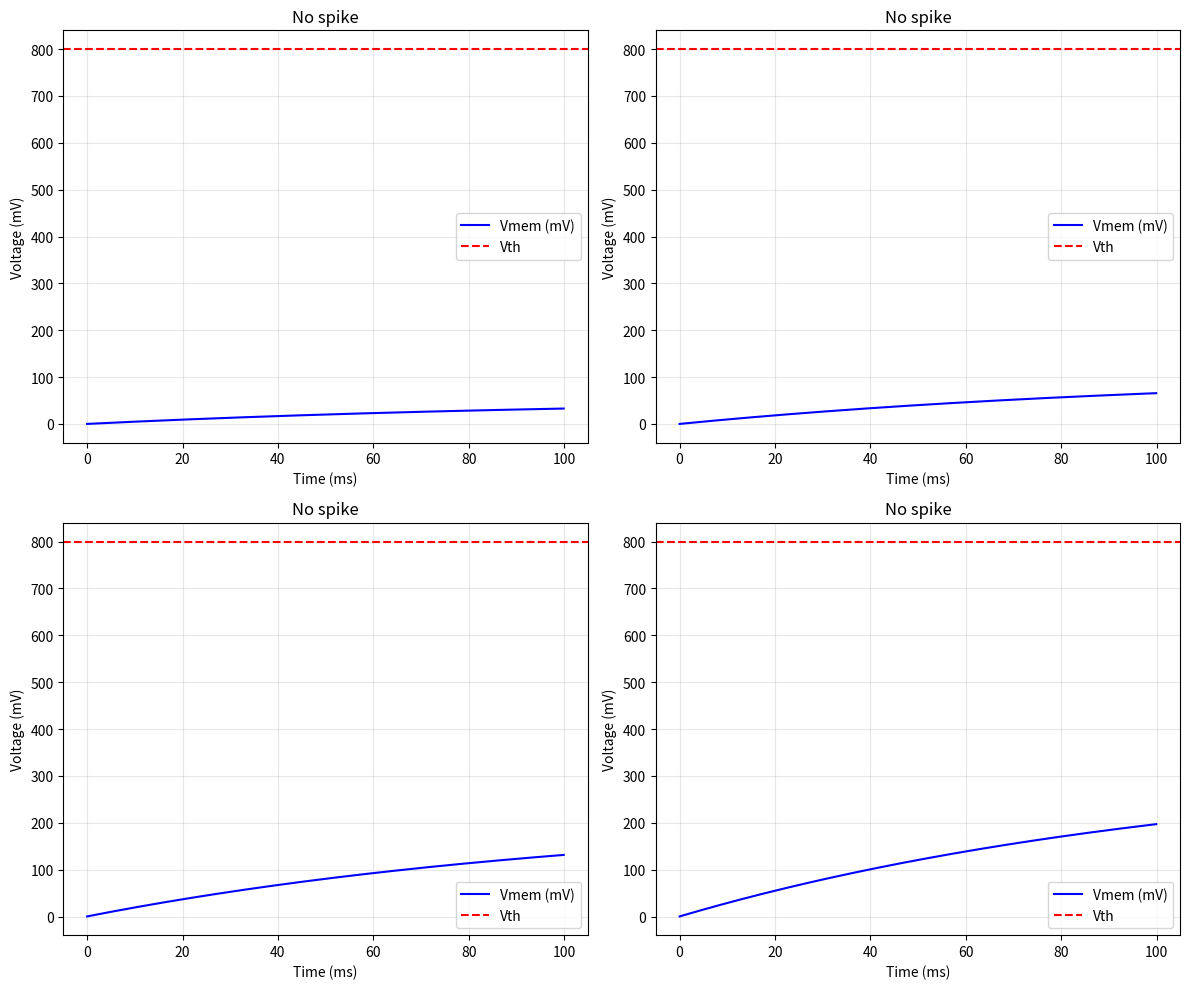

Recreate this plot in Python.
"""
Memristive Neuron Simulation with Multiple Spiking Modes

This script simulates Ag/HZO memristive neurons capable of:
- Time-to-First-Spike (TTFS) encoding
- Spike count coding
- Firing rate coding

Reference: arXiv:2604.11780v1
"""

import numpy as np
import matplotlib.pyplot as plt
from typing import List, Tuple, Optional
from dataclasses import dataclass


@dataclass
class MemristorParams:
    """Parameters for Ag/HZO memristor."""
    Ron: float = 1000       # ON resistance (Ohms)
    Roff: float = 100000    # OFF resistance (Ohms)
    Vth_set: float = 0.8    # SET threshold voltage (V)
    Vth_reset: float = -0.5 # RESET threshold voltage (V)
    tau: float = 0.01       # Time constant (s)
    gamma: float = 0.1      # Nonlinearity parameter


class MemristiveNeuron:
    """
    LIF neuron implemented with Ag/HZO memristor.
    
    Circuit: Vdd --[R]-- Vout --[Memristor]-- Gnd
    """
    
    def __init__(self, params: MemristorParams = None, 
                 R_series: float = 10000, dt: float = 1e-4):
        """
        Initialize memristive neuron.
        
        Args:
            params: Memristor parameters
            R_series: Series current-limiting resistor (Ohms)
            dt: Simulation time step (s)
        """
        self.params = params or MemristorParams()
        self.R_series = R_series
        self.dt = dt
        
        # State variables
        self.V_mem = 0.0      # Membrane voltage
        self.R_mem = self.params.Roff  # Memristor resistance
        self.spike_count = 0
        self.last_spike_time = None
        self.first_spike_time = None
        
        # History
        self.V_history = []
        self.R_history = []
        self.spike_times = []
    
    def integrate(self, I_in: float, t: float) -> bool:
        """
        Integrate input current for one time step.
        
        Args:
            I_in: Input current (A)
            t: Current time (s)
        
        Returns:
            True if spike occurred
        """
        # Update membrane voltage (RC circuit)
        R_total = self.R_series + self.R_mem
        tau_eff = self.params.tau * (R_total / self.R_series)
        
        # Input voltage from current
        V_in = I_in * R_total
        
        # Leaky integration
        dV = (V_in - self.V_mem) / tau_eff * self.dt
        self.V_mem += dV
        
        # Check for threshold crossing (spike)
        spike = False
        if self.V_mem >= self.params.Vth_set and self.R_mem > self.params.Ron:
            # Memristor switches to low resistance (spike)
            self.R_mem = self.params.Ron
            self.spike_count += 1
            self.last_spike_time = t
            if self.first_spike_time is None:
                self.first_spike_time = t
            self.spike_times.append(t)
            spike = True
            
            # Reset voltage after spike
            self.V_mem = 0.0
        
        # Gradual return to high resistance (adaptation)
        if self.R_mem < self.params.Roff:
            self.R_mem += (self.params.Roff - self.R_mem) * 0.01
        
        # Store history
        self.V_history.append(self.V_mem)
        self.R_history.append(self.R_mem)
        
        return spike
    
    def reset(self):
        """Reset neuron state."""
        self.V_mem = 0.0
        self.R_mem = self.params.Roff
        self.spike_count = 0
        self.last_spike_time = None
        self.first_spike_time = None
        self.V_history = []
        self.R_history = []
        self.spike_times = []
    
    def get_ttfs(self) -> Optional[float]:
        """Get Time-to-First-Spike."""
        return self.first_spike_time
    
    def get_spike_count(self) -> int:
        """Get total spike count."""
        return self.spike_count
    
    def get_firing_rate(self, T: float) -> float:
        """Get firing rate in Hz."""
        return self.spike_count / T if T > 0 else 0


class SNNLayer:
    """Layer of memristive neurons."""
    
    def __init__(self, n_neurons: int, params: MemristorParams = None):
        """
        Initialize SNN layer.
        
        Args:
            n_neurons: Number of neurons
            params: Shared memristor parameters
        """
        self.neurons = [MemristiveNeuron(params) for _ in range(n_neurons)]
    
    def simulate(self, input_currents: np.ndarray, T: float) -> dict:
        """
        Simulate layer for duration T.
        
        Args:
            input_currents: [n_neurons, n_steps] input currents
            T: Total simulation time
        
        Returns:
            Dictionary with encoding results
        """
        n_steps = input_currents.shape[1]
        dt = T / n_steps
        
        # Reset all neurons
        for neuron in self.neurons:
            neuron.reset()
        
        # Simulation loop
        for step in range(n_steps):
            t = step * dt
            for i, neuron in enumerate(self.neurons):
                neuron.integrate(input_currents[i, step], t)
        
        # Collect results
        results = {
            'ttfs': [n.get_ttfs() for n in self.neurons],
            'spike_counts': [n.get_spike_count() for n in self.neurons],
            'firing_rates': [n.get_firing_rate(T) for n in self.neurons],
            'V_traces': [n.V_history for n in self.neurons],
            'spike_times': [n.spike_times for n in self.neurons]
        }
        
        return results


def demonstrate_encoding_modes():
    """Demonstrate different encoding modes."""
    # Create neuron
    neuron = MemristiveNeuron()
    
    # Test different input strengths
    input_strengths = [0.5e-6, 1.0e-6, 2.0e-6, 3.0e-6]  # Amps
    T = 0.1  # 100ms simulation
    dt = 1e-4
    n_steps = int(T / dt)
    
    results = []
    
    fig, axes = plt.subplots(2, 2, figsize=(12, 10))
    axes = axes.flatten()
    
    for idx, I_amp in enumerate(input_strengths):
        neuron.reset()
        
        # Constant input current
        I_in = np.ones(n_steps) * I_amp
        
        # Simulate
        for step in range(n_steps):
            t = step * dt
            neuron.integrate(I_in[step], t)
        
        # Plot
        ax = axes[idx]
        time = np.arange(n_steps) * dt * 1000  # Convert to ms
        
        ax.plot(time, np.array(neuron.V_history) * 1000, 'b-', label='Vmem (mV)')
        ax.axhline(y=neuron.params.Vth_set * 1000, color='r', 
                   linestyle='--', label='Vth')
        
        # Mark spikes
        for spike_t in neuron.spike_times:
            ax.axvline(x=spike_t * 1000, color='g', alpha=0.5)
        
        ax.set_xlabel('Time (ms)')
        ax.set_ylabel('Voltage (mV)')
        ax.set_title(f'Input: {I_amp*1e6:.1f}μA | '
                     f'Spikes: {neuron.spike_count} | '
                     f'First: {neuron.first_spike_time*1000:.1f}ms' 
                     if neuron.first_spike_time else 'No spike')
        ax.legend()
        ax.grid(True, alpha=0.3)
        
        results.append({
            'input': I_amp,
            'ttfs': neuron.first_spike_time,
            'count': neuron.spike_count,
            'rate': neuron.get_firing_rate(T)
        })
    
    plt.tight_layout()
    plt.savefig('memristive_neuron_encoding.png', dpi=150)
    
    # Print summary
    print("\nEncoding Summary:")
    print("-" * 60)
    print(f"{'Input (μA)':<12} {'TTFS (ms)':<12} {'Count':<8} {'Rate (Hz)':<10}")
    print("-" * 60)
    for r in results:
        ttfs_str = f"{r['ttfs']*1000:.1f}" if r['ttfs'] else "N/A"
        print(f"{r['input']*1e6:<12.1f} {ttfs_str:<12} {r['count']:<8} {r['rate']:<10.1f}")
    
    return results


def compare_encoding_modes():
    """Compare different encoding modes for information transmission."""
    n_neurons = 10
    layer = SNNLayer(n_neurons)
    
    T = 0.5  # 500ms
    dt = 1e-4
    n_steps = int(T / dt)
    
    # Create varying inputs
    stimulus = np.linspace(0.5e-6, 3.0e-6, n_neurons)
    input_currents = np.array([
        np.ones(n_steps) * s for s in stimulus
    ])
    
    # Simulate
    results = layer.simulate(input_currents, T)
    
    print("\nEncoding Mode Comparison:")
    print("-" * 70)
    
    # TTFS encoding
    ttfs_values = [t for t in results['ttfs'] if t is not None]
    if ttfs_values:
        print(f"\n1. TTFS Encoding:")
        print(f"   Range: {min(ttfs_values)*1000:.1f} - {max(ttfs_values)*1000:.1f} ms")
        print(f"   Neurons responding: {len(ttfs_values)}/{n_neurons}")
    
    # Spike count encoding
    counts = results['spike_counts']
    print(f"\n2. Spike Count Encoding:")
    print(f"   Range: {min(counts)} - {max(counts)} spikes")
    print(f"   Average: {np.mean(counts):.1f} spikes")
    
    # Firing rate encoding
    rates = results['firing_rates']
    print(f"\n3. Firing Rate Encoding:")
    print(f"   Range: {min(rates):.1f} - {max(rates):.1f} Hz")
    print(f"   Average: {np.mean(rates):.1f} Hz")
    
    # Correlation with stimulus
    ttfs_corr = np.corrcoef(stimulus[:len(ttfs_values)], ttfs_values)[0,1] if len(ttfs_values) > 1 else 0
    count_corr = np.corrcoef(stimulus, counts)[0,1]
    rate_corr = np.corrcoef(stimulus, rates)[0,1]
    
    print(f"\nStimulus-response correlation:")
    print(f"   TTFS: {ttfs_corr:.3f}")
    print(f"   Count: {count_corr:.3f}")
    print(f"   Rate: {rate_corr:.3f}")


if __name__ == '__main__':
    print("=" * 60)
    print("Memristive Neuron Simulation")
    print("Ag/HZO-based LIF with Multiple Spiking Modes")
    print("=" * 60)
    
    print("\n1. Demonstrating encoding modes...")
    demonstrate_encoding_modes()
    
    print("\n2. Comparing encoding modes...")
    compare_encoding_modes()
    
    print("\n3. Plot saved to: memristive_neuron_encoding.png")
